Run: headless pygame with SDL's dummy video driver; simulated clock (each Clock.tick advances the game by its frame time, no real sleeping); random seed 0; keys injected as events and as key.get_pressed() state; mouse plan: one left click at the window centre at the start of phase 2, then a move to the lower-right quarter at the start of phase 3.
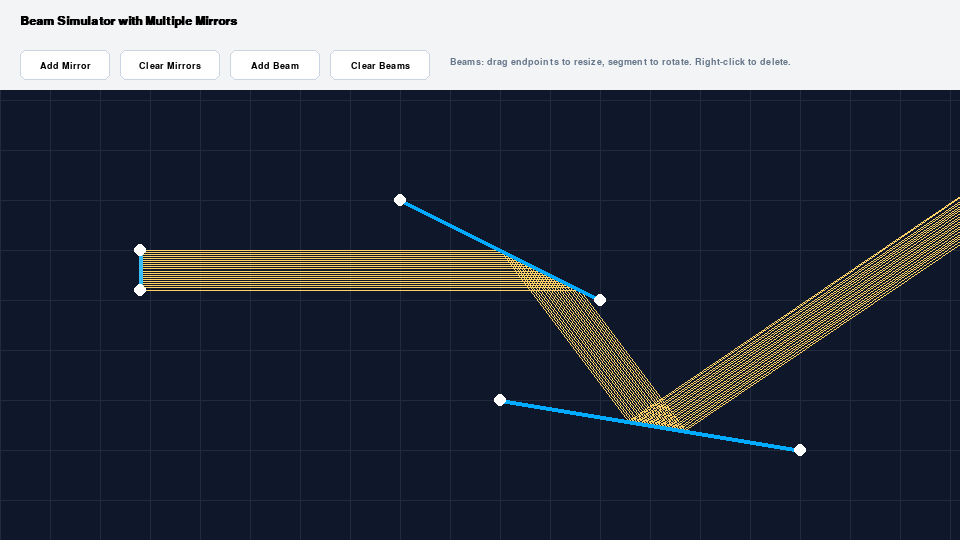
Frame 1 of 4 · flips 1–60 · no input
Frame 2 of 4 · flips 61–180 · clicked the window centre · tapped SPACE, RETURN · held RIGHT (→), D · screen unchanged from frame 1, image omitted
Frame 3 of 4 · flips 181–300 · moved the mouse to the lower-right quarter · held DOWN (↓), S · screen unchanged from frame 2, image omitted
Frame 4 of 4 · flips 301–420 · held LEFT (←), A, UP (↑), W · screen unchanged from frame 3, image omitted

The pygame program that drew these frames:

import pygame
import math


WIDTH, HEIGHT = 960, 540
BG_COLOR = (15, 23, 42)      # #0f172a
GRID_COLOR = (148, 163, 184) # #94a3b8 (z alpha)
RAY_COLOR = (255, 209, 102)  # #FFD166
MIRROR_COLOR = (0, 170, 255) # #00aaff
BEAM_COLOR = (56, 189, 248)  # #38bdf8
UI_BG = (243, 244, 246)      # #f3f4f6
BTN_BG = (255, 255, 255)
BTN_BORDER = (203, 213, 225)
TEXT_COLOR = (0, 0, 0)

MAX_BOUNCES = 10
MAX_RAY_LENGTH = 1000
EPS = 1e-4

pygame.init()
screen = pygame.display.set_mode((WIDTH, HEIGHT))
pygame.display.set_caption("Interactive Beam Simulator)")
font = pygame.font.SysFont("Arial", 14)
title_font = pygame.font.SysFont("Arial", 18, bold=True)
clock = pygame.time.Clock()



class Vector:
    
    def __init__(self, x, y):
        self.x = x
        self.y = y

    def __add__(self, other): return Vector(self.x + other.x, self.y + other.y)
    def __sub__(self, other): return Vector(self.x - other.x, self.y - other.y)
    def __mul__(self, scalar): return Vector(self.x * scalar, self.y * scalar)
    def dot(self, other): return self.x * other.x + self.y * other.y
    def length(self): return math.hypot(self.x, self.y)
    def normalize(self):
        l = self.length()
        if l == 0: return Vector(1, 0)
        return Vector(self.x / l, self.y / l)
    def to_tuple(self): return (self.x, self.y)

def distance_point_segment(px, py, x1, y1, x2, y2):
    
    A = px - x1
    B = py - y1
    C = x2 - x1
    D = y2 - y1
    dot = A * C + B * D
    len_sq = C * C + D * D
    param = -1
    if len_sq != 0:
        param = dot / len_sq
    
    if param < 0:
        xx, yy = x1, y1
    elif param > 1:
        xx, yy = x2, y2
    else:
        xx = x1 + param * C
        yy = y1 + param * D
        
    dx = px - xx
    dy = py - yy
    return math.sqrt(dx * dx + dy * dy)

def intersect_ray_segment(ox, oy, dx, dy, x1, y1, x2, y2):
    
    rdx, rdy = dx, dy
    sdx, sdy = x2 - x1, y2 - y1
    rx, ry = x1 - ox, y1 - oy
    
    denom = rdx * sdy - rdy * sdx
    if abs(denom) < 1e-10: return None
    
    t = (rx * sdy - ry * sdx) / denom
    u = (rx * rdy - ry * rdx) / denom
    
    if t > EPS and 0 <= u <= 1:
        return t
    return None



class Mirror:
    def __init__(self, x1, y1, x2, y2):
        self.p1 = Vector(x1, y1)
        self.p2 = Vector(x2, y2)

    def draw(self, surface):
        pygame.draw.line(surface, MIRROR_COLOR, self.p1.to_tuple(), self.p2.to_tuple(), 4)
        pygame.draw.circle(surface, (255,255,255), (int(self.p1.x), int(self.p1.y)), 6)
        pygame.draw.circle(surface, (255,255,255), (int(self.p2.x), int(self.p2.y)), 6)

class Beam:
    def __init__(self, x1, y1, x2, y2):
        self.p1 = Vector(x1, y1)
        self.p2 = Vector(x2, y2)

    def draw(self, surface):
        pygame.draw.line(surface, BEAM_COLOR, self.p1.to_tuple(), self.p2.to_tuple(), 4)
        pygame.draw.circle(surface, (255,255,255), (int(self.p1.x), int(self.p1.y)), 6)
        pygame.draw.circle(surface, (255,255,255), (int(self.p2.x), int(self.p2.y)), 6)

class Button:
    def __init__(self, x, y, w, h, text, callback):
        self.rect = pygame.Rect(x, y, w, h)
        self.text = text
        self.callback = callback
        self.hovered = False

    def draw(self, surface):
        color = (240, 240, 240) if self.hovered else BTN_BG
        pygame.draw.rect(surface, color, self.rect, border_radius=6)
        pygame.draw.rect(surface, BTN_BORDER, self.rect, 1, border_radius=6)
        txt_surf = font.render(self.text, True, TEXT_COLOR)
        txt_rect = txt_surf.get_rect(center=self.rect.center)
        surface.blit(txt_surf, txt_rect)

    def handle_event(self, event):
        if event.type == pygame.MOUSEMOTION:
            self.hovered = self.rect.collidepoint(event.pos)
        if event.type == pygame.MOUSEBUTTONDOWN and event.button == 1:
            if self.hovered:
                self.callback()



mirrors = [
    Mirror(400, 200, 600, 300),
    Mirror(500, 400, 800, 450)
]
beams = [
    Beam(140, HEIGHT/2 - 20, 140, HEIGHT/2 + 20)
]


dragging = None # "beamEnd", "beamRot", "mirror", "mirrorRot"
drag_target = None
add_mode = None # "mirror" or "beam"
start_pos = None
current_pos = None



def trace_ray(surface, sx, sy, dx, dy):
    ox, oy = sx, sy
    vx, vy = dx, dy
    remaining = MAX_RAY_LENGTH
    
    points_to_draw = [(ox, oy)]

    for _ in range(MAX_BOUNCES):
        best_t = remaining
        best_m = None
        
        
        for m in mirrors:
            t = intersect_ray_segment(ox, oy, vx, vy, m.p1.x, m.p1.y, m.p2.x, m.p2.y)
            if t and t < best_t:
                best_t = t
                best_m = m
        
        
        end_x = ox + vx * best_t
        end_y = oy + vy * best_t
        points_to_draw.append((end_x, end_y))
        
        remaining -= best_t
        
        if not best_m or remaining <= EPS:
            break
            
        
        ox, oy = end_x, end_y
        
        
        seg_dx = best_m.p2.x - best_m.p1.x
        seg_dy = best_m.p2.y - best_m.p1.y
       
        nx = -seg_dy
        ny = seg_dx
        n_len = math.hypot(nx, ny)
        if n_len > 0:
            nx /= n_len
            ny /= n_len
            
        # v' = v - 2*(v.n)*n
        dot = vx * nx + vy * ny
        vx = vx - 2 * dot * nx
        vy = vy - 2 * dot * ny
        
        
        ox += vx * EPS
        oy += vy * EPS

    
    if len(points_to_draw) > 1:
        pygame.draw.lines(surface, RAY_COLOR, False, points_to_draw, 1)

def draw_grid(surface):
    s = pygame.Surface((WIDTH, HEIGHT), pygame.SRCALPHA)
    s.set_alpha(20) # bardzo przezroczyste
    for x in range(0, WIDTH, 50):
        pygame.draw.line(s, (255,255,255), (x, 0), (x, HEIGHT))
    for y in range(0, HEIGHT, 50):
        pygame.draw.line(s, (255,255,255), (0, y), (WIDTH, y))
    surface.blit(s, (0,0))



def add_mirror_cb(): global add_mode; add_mode = "mirror"
def clear_mirrors_cb(): mirrors.clear()
def add_beam_cb(): global add_mode; add_mode = "beam"
def clear_beams_cb(): beams.clear()

buttons = [
    Button(20, 50, 90, 30, "Add Mirror", add_mirror_cb),
    Button(120, 50, 100, 30, "Clear Mirrors", clear_mirrors_cb),
    Button(230, 50, 90, 30, "Add Beam", add_beam_cb),
    Button(330, 50, 100, 30, "Clear Beams", clear_beams_cb),
]



running = True
while running:
    mx, my = pygame.mouse.get_pos()
    
    
    screen.fill(BG_COLOR)
    
   
    pygame.draw.rect(screen, UI_BG, (0, 0, WIDTH, 90))
    title = title_font.render("Beam Simulator with Multiple Mirrors", True, (0,0,0))
    screen.blit(title, (20, 15))
    hint = font.render("Beams: drag endpoints to resize, segment to rotate. Right-click to delete.", True, (100,117,137))
    screen.blit(hint, (450, 57))

    for btn in buttons:
        btn.draw(screen)

    
    canvas_area = pygame.Rect(0, 90, WIDTH, HEIGHT-90)
    
    screen.set_clip(canvas_area) 
    
    draw_grid(screen)

    
    for b in beams:
        
        b_vx = b.p2.x - b.p1.x
        b_vy = b.p2.y - b.p1.y
        b_len = math.hypot(b_vx, b_vy)
        
        
        emit_x, emit_y = b_vy, -b_vx
        emit_len = math.hypot(emit_x, emit_y)
        if emit_len > 0:
            emit_x /= emit_len
            emit_y /= emit_len
        else:
            emit_x, emit_y = 1, 0
            
        
        count = max(2, int(b_len / 2)) # Gęstość promieni
        for i in range(count):
            t = 0.5 if count == 1 else i / (count - 1)
            sx = b.p1.x + b_vx * t
            sy = b.p1.y + b_vy * t
            trace_ray(screen, sx, sy, emit_x, emit_y)

    
    for m in mirrors: m.draw(screen)
    for b in beams: b.draw(screen)

   
    if add_mode and start_pos and current_pos:
        preview_col = (134, 239, 172) if add_mode == "beam" else (125, 211, 252)
        pygame.draw.line(screen, preview_col, start_pos, current_pos, 2)

    screen.set_clip(None) 

    
    for event in pygame.event.get():
        if event.type == pygame.QUIT:
            running = False
            
        for btn in buttons:
            btn.handle_event(event)

        if event.type == pygame.MOUSEBUTTONDOWN:
            if not canvas_area.collidepoint(mx, my):
                continue
                
            if event.button == 3: 
                
                to_remove_b = None
                for b in beams:
                    if distance_point_segment(mx, my, b.p1.x, b.p1.y, b.p2.x, b.p2.y) < 8:
                        to_remove_b = b; break
                if to_remove_b: beams.remove(to_remove_b)
                
                
                to_remove_m = None
                for m in mirrors:
                    if distance_point_segment(mx, my, m.p1.x, m.p1.y, m.p2.x, m.p2.y) < 8:
                        to_remove_m = m; break
                if to_remove_m: mirrors.remove(to_remove_m)

            elif event.button == 1: 
                if add_mode:
                    start_pos = (mx, my)
                    current_pos = (mx, my)
                else:
                    
                    for b in beams:
                        if math.hypot(mx - b.p1.x, my - b.p1.y) < 10:
                            dragging, drag_target = "beamEnd", (b, "p1"); break
                        if math.hypot(mx - b.p2.x, my - b.p2.y) < 10:
                            dragging, drag_target = "beamEnd", (b, "p2"); break
                        if distance_point_segment(mx, my, b.p1.x, b.p1.y, b.p2.x, b.p2.y) < 8:
                            dragging, drag_target = "beamRot", b; break
                    
                    if not dragging:
                        for m in mirrors:
                            if math.hypot(mx - m.p1.x, my - m.p1.y) < 10:
                                dragging, drag_target = "mirror", (m, "p1"); break
                            if math.hypot(mx - m.p2.x, my - m.p2.y) < 10:
                                dragging, drag_target = "mirror", (m, "p2"); break
                            if distance_point_segment(mx, my, m.p1.x, m.p1.y, m.p2.x, m.p2.y) < 8:
                                dragging, drag_target = "mirrorRot", m; break

        elif event.type == pygame.MOUSEMOTION:
            if add_mode and start_pos:
                current_pos = (mx, my)
            elif dragging:
                if dragging == "beamEnd":
                    obj, pt = drag_target
                    if pt == "p1": obj.p1.x, obj.p1.y = mx, my
                    else:          obj.p2.x, obj.p2.y = mx, my
                elif dragging == "mirror":
                    obj, pt = drag_target
                    if pt == "p1": obj.p1.x, obj.p1.y = mx, my
                    else:          obj.p2.x, obj.p2.y = mx, my
                elif dragging in ["beamRot", "mirrorRot"]:
                    obj = drag_target
                    cx = (obj.p1.x + obj.p2.x) / 2
                    cy = (obj.p1.y + obj.p2.y) / 2
                    angle = math.atan2(my - cy, mx - cx)
                    length = math.hypot(obj.p2.x - obj.p1.x, obj.p2.y - obj.p1.y) / 2
                    obj.p1.x = cx - math.cos(angle) * length
                    obj.p1.y = cy - math.sin(angle) * length
                    obj.p2.x = cx + math.cos(angle) * length
                    obj.p2.y = cy + math.sin(angle) * length

        elif event.type == pygame.MOUSEBUTTONUP:
            if add_mode and start_pos:
                x1, y1 = start_pos
                x2, y2 = mx, my
                if math.hypot(x2-x1, y2-y1) > 5:
                    if add_mode == "mirror":
                        mirrors.append(Mirror(x1, y1, x2, y2))
                    else:
                        beams.append(Beam(x1, y1, x2, y2))
                start_pos = None
                current_pos = None
                add_mode = None
            dragging = None
            drag_target = None

    pygame.display.flip()
    clock.tick(60)

pygame.quit()
